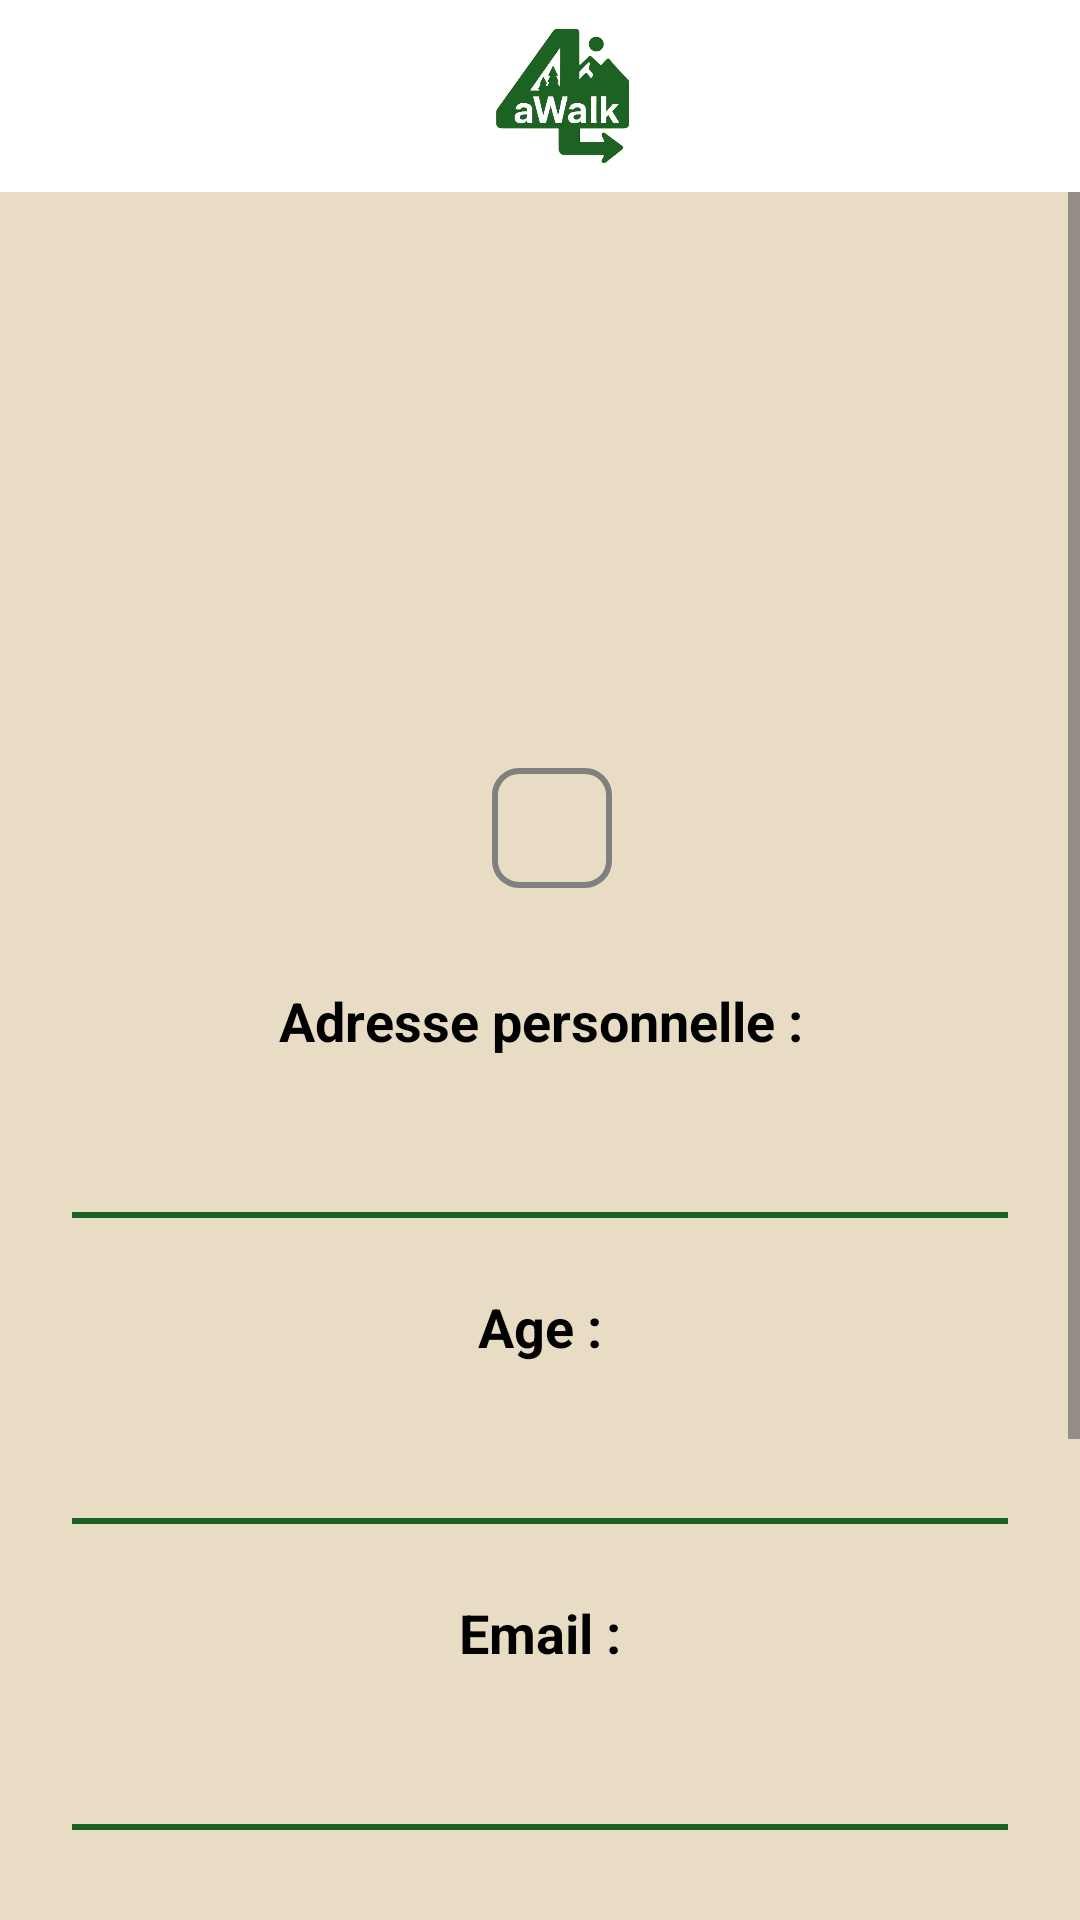

Here is an Android app screen rendered from its layout file. Give the layout XML and the strings, colors and styles it references.
<!-- AndroidManifest.xml: application theme Theme._4aWalk -->
<!-- res/layout/info_compte.xml -->
<?xml version="1.0" encoding="utf-8"?>
<androidx.coordinatorlayout.widget.CoordinatorLayout
    xmlns:android="http://schemas.android.com/apk/res/android"
    xmlns:app="http://schemas.android.com/apk/res-auto"
    android:layout_width="match_parent"
    android:layout_height="match_parent"
    android:background="#E8DCC4">

    
    <include
        android:id="@+id/mon_header"
        layout="@layout/header"
        app:layout_constraintTop_toTopOf="parent"
        app:layout_constraintStart_toStartOf="parent"
        app:layout_constraintEnd_toEndOf="parent" />

    
    <ScrollView
        android:layout_width="match_parent"
        android:layout_height="match_parent"
        android:layout_marginTop="?attr/actionBarSize"
        android:fillViewport="true">

        <LinearLayout
            android:layout_width="match_parent"
            android:layout_height="wrap_content"
            android:orientation="vertical"
            android:padding="24dp"
            android:gravity="center_horizontal">

            
            <ImageView
                android:id="@+id/profile_image"
                android:layout_width="120dp"
                android:layout_height="120dp"
                android:layout_marginTop="32dp"
                android:layout_marginBottom="16dp"
                android:src="@drawable/user_icon"
                android:scaleType="centerCrop"
                android:background="#E8DCC4"/>

            
            <LinearLayout
                android:layout_width="wrap_content"
                android:layout_height="wrap_content"
                android:orientation="horizontal"
                android:gravity="center_vertical"
                android:layout_marginBottom="32dp">

                <TextView
                    android:id="@+id/user_name"
                    android:layout_width="wrap_content"
                    android:layout_height="wrap_content"
                    android:textSize="24sp"
                    android:textColor="#000000"
                    android:textStyle="bold"/>

                <ImageButton
                    android:id="@+id/edit_button"
                    android:layout_width="40dp"
                    android:layout_height="40dp"
                    android:layout_marginStart="8dp"
                    android:src="@drawable/update"
                    android:background="@drawable/border_button"
                    android:padding="8dp"
                    android:scaleType="fitCenter"
                    android:contentDescription="Éditer"/>
            </LinearLayout>

            
            <TextView
                android:layout_width="match_parent"
                android:layout_height="wrap_content"
                android:text="Adresse personnelle :"
                android:textSize="18sp"
                android:textStyle="bold"
                android:textColor="#000000"
                android:gravity="center"
                android:layout_marginBottom="8dp"/>

            <TextView
                android:id="@+id/user_address"
                android:layout_width="match_parent"
                android:layout_height="wrap_content"
                android:textSize="16sp"
                android:textColor="#000000"
                android:gravity="center"
                android:paddingVertical="12dp"
                android:background="@drawable/underline_green"
                android:layout_marginBottom="24dp"/>

            
            <TextView
                android:layout_width="match_parent"
                android:layout_height="wrap_content"
                android:text="Age :"
                android:textSize="18sp"
                android:textStyle="bold"
                android:textColor="#000000"
                android:gravity="center"
                android:layout_marginBottom="8dp"/>

            <TextView
                android:id="@+id/user_age"
                android:layout_width="match_parent"
                android:layout_height="wrap_content"
                android:textSize="16sp"
                android:textColor="#000000"
                android:gravity="center"
                android:paddingVertical="12dp"
                android:background="@drawable/underline_green"
                android:layout_marginBottom="24dp"/>

            
            <TextView
                android:layout_width="match_parent"
                android:layout_height="wrap_content"
                android:text="Email :"
                android:textSize="18sp"
                android:textStyle="bold"
                android:textColor="#000000"
                android:gravity="center"
                android:layout_marginBottom="8dp"/>

            <TextView
                android:id="@+id/user_email"
                android:layout_width="match_parent"
                android:layout_height="wrap_content"
                android:textSize="16sp"
                android:textColor="#000000"
                android:gravity="center"
                android:paddingVertical="12dp"
                android:background="@drawable/underline_green"
                android:layout_marginBottom="24dp"/>

            
            <TextView
                android:layout_width="match_parent"
                android:layout_height="wrap_content"
                android:text="Niveau :"
                android:textSize="18sp"
                android:textStyle="bold"
                android:textColor="#000000"
                android:gravity="center"
                android:layout_marginBottom="8dp"/>

            <TextView
                android:id="@+id/user_level"
                android:layout_width="match_parent"
                android:layout_height="wrap_content"
                android:textSize="16sp"
                android:textColor="#000000"
                android:gravity="center"
                android:paddingVertical="12dp"
                android:background="@drawable/underline_green"
                android:layout_marginBottom="24dp"/>

            
            <TextView
                android:layout_width="match_parent"
                android:layout_height="wrap_content"
                android:text="Morphologie :"
                android:textSize="18sp"
                android:textStyle="bold"
                android:textColor="#000000"
                android:gravity="center"
                android:layout_marginBottom="8dp"/>

            <TextView
                android:id="@+id/user_morphology"
                android:layout_width="match_parent"
                android:layout_height="wrap_content"
                android:textSize="16sp"
                android:textColor="#000000"
                android:gravity="center"
                android:paddingVertical="12dp"
                android:background="@drawable/underline_green"
                android:layout_marginBottom="24dp"/>

        </LinearLayout>

    </ScrollView>

</androidx.coordinatorlayout.widget.CoordinatorLayout>
<!-- res/layout/header.xml (included above) -->
<?xml version="1.0" encoding="utf-8"?>
<com.google.android.material.appbar.AppBarLayout
    xmlns:android="http://schemas.android.com/apk/res/android"
    xmlns:app="http://schemas.android.com/apk/res-auto"
    android:id="@+id/appBarLayout"
    android:layout_width="match_parent"
    android:layout_height="wrap_content">

    <androidx.appcompat.widget.Toolbar
        android:id="@+id/toolbar"
        android:layout_width="match_parent"
        android:layout_height="?attr/actionBarSize"
        android:background="#FFFFFF"
        app:popupTheme="@style/ThemeOverlay.AppCompat.Light"
        app:theme="@style/ThemeOverlay.AppCompat.Light">

        <ImageView
        android:id="@+id/logo"
        android:layout_width="wrap_content"
        android:layout_height="wrap_content"
        android:layout_gravity="start|center_vertical"
        android:contentDescription="Logo"
        android:src="@drawable/logo4awalk" />

    </androidx.appcompat.widget.Toolbar>

</com.google.android.material.appbar.AppBarLayout>
<!-- resources referenced by this layout -->
<resources>
  <!-- drawable border_button (drawable) -->
  <shape xmlns:android="http://schemas.android.com/apk/res/android"
      android:shape="rectangle">
  
      
      <solid android:color="@android:color/transparent"/>
  
      
      <stroke
          android:width="2dp"
          android:color="#808080"/> 
  
      
      <corners android:radius="8dp"/>
  
  </shape>
  <!-- drawable logo4awalk: png bitmap (drawable, 99619 bytes) -->
  <!-- drawable underline_green (drawable) -->
  <?xml version="1.0" encoding="utf-8"?>
  <layer-list xmlns:android="http://schemas.android.com/apk/res/android">
      <item android:bottom="2dp">
          <shape android:shape="rectangle">
              <solid android:color="@android:color/transparent"/>
          </shape>
      </item>
      <item android:gravity="bottom">
          <shape android:shape="rectangle">
              <solid android:color="@color/lightvert"/>
              <size android:height="2dp"/>
          </shape>
      </item>
  </layer-list>
  <style name="Theme._4aWalk" parent="Base.Theme._4aWalk" />
  <color name="lightvert">#1c6223</color>
  <style name="Base.Theme._4aWalk" parent="Theme.Material3.DayNight.NoActionBar">
      </style>
</resources>
